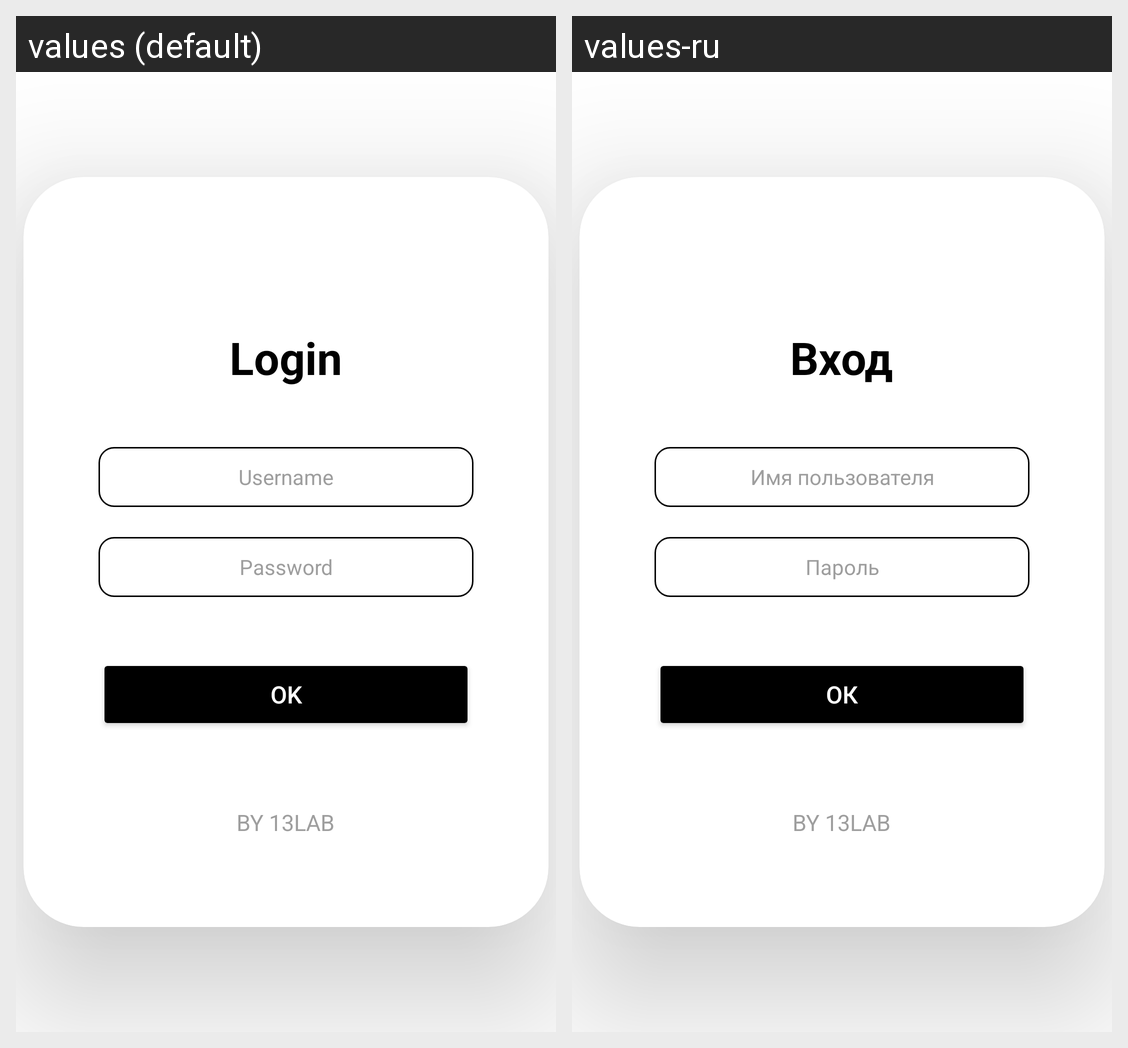

Here is an Android app screen in its default locale and in the app's own translations. Write out the translated-string differences for the strings that appear on this screen.
Android screen res/layout/activity_login.xml rendered under 2 locales, left to right: values (default), values-ru. Device: Nexus 5 (rendered at 1080×1920; each locale shown at half size, 540×960, under a caption strip naming it); theme Theme.WiFiSignalStrength.
Strings drawn on this screen, with the default value and each locale's value (text and hints the layout hard-codes, and strings that could not be matched under every locale, appear in the picture but are not listed):

ok
  values: OK
  values-ru: ОК

login
  values: Login
  values-ru: Вход

username
  values: Username
  values-ru: Имя пользователя

password
  values: Password
  values-ru: Пароль
